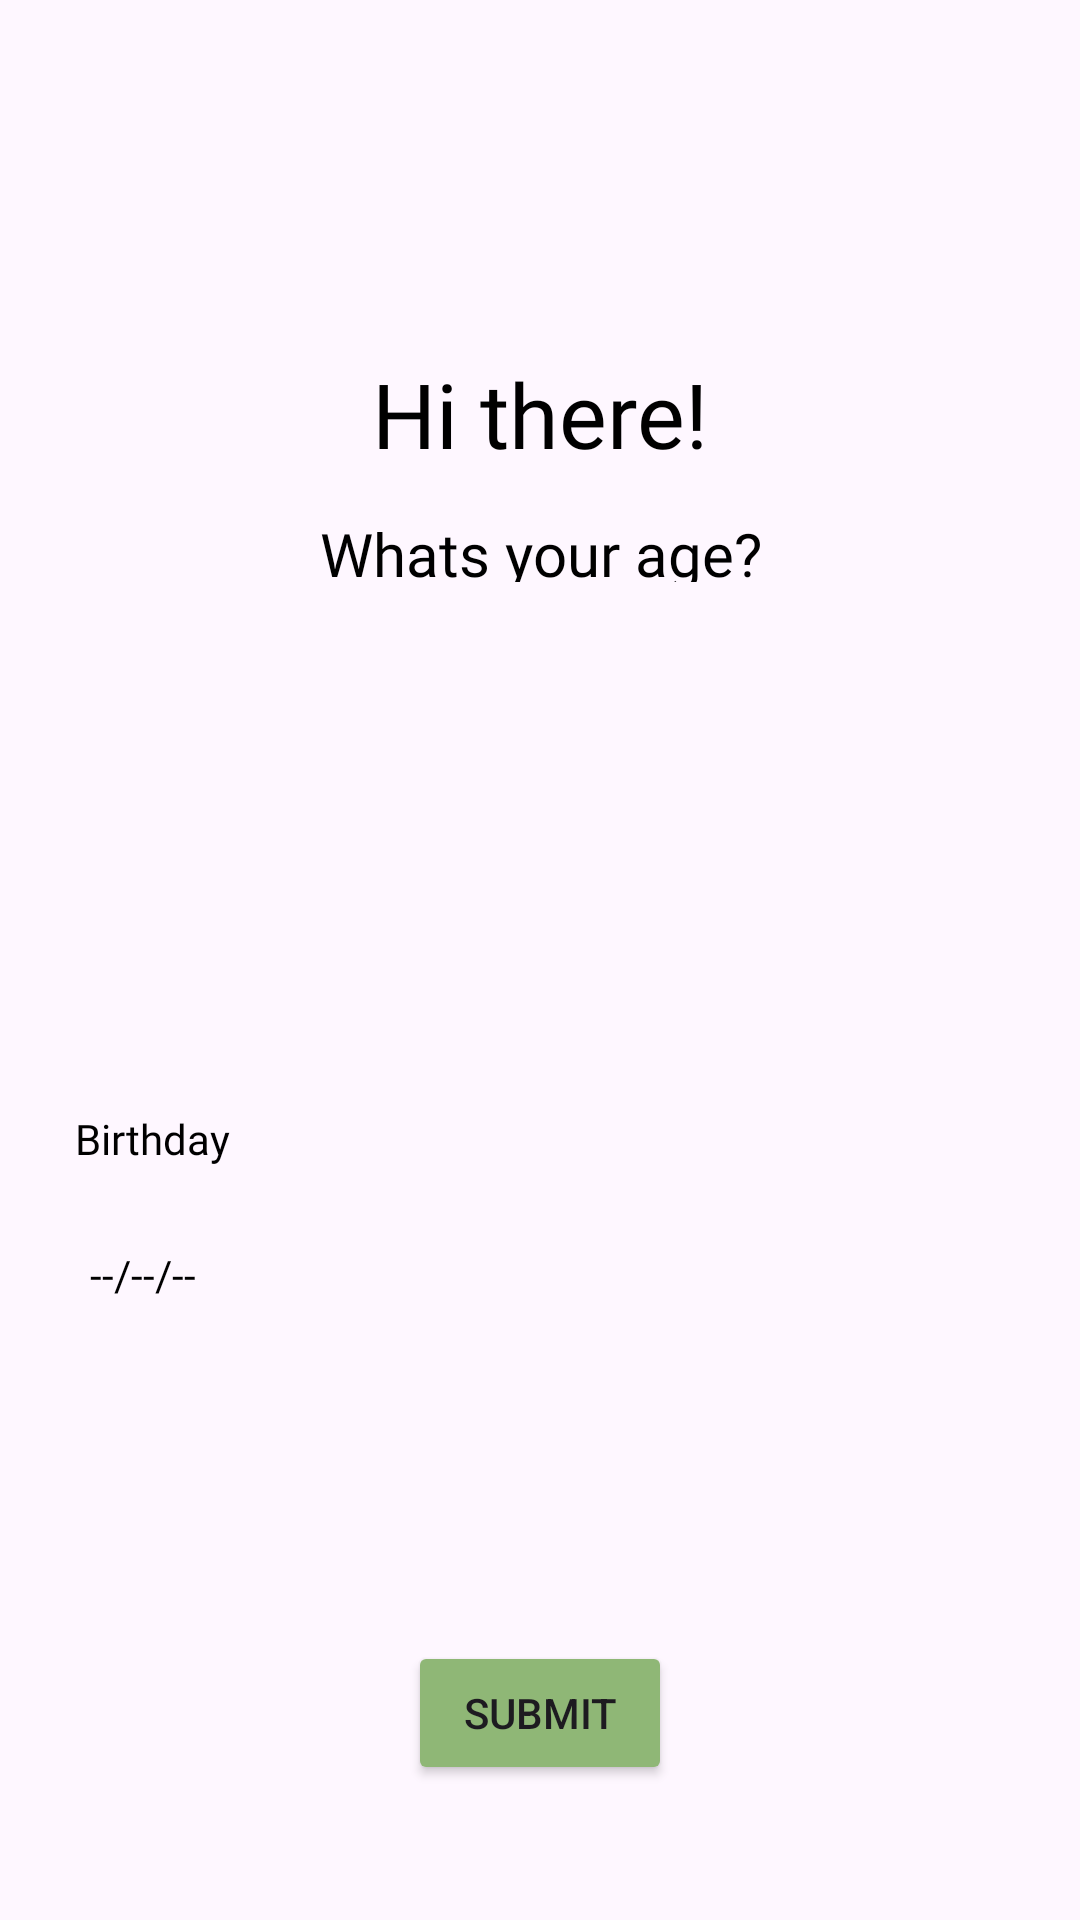

Layout XML and referenced resources for this Android screen:
<!-- AndroidManifest.xml: application theme Theme.ProjectImage -->
<!-- res/layout/fragment_second.xml -->
<?xml version="1.0" encoding="utf-8"?>
<androidx.constraintlayout.widget.ConstraintLayout xmlns:android="http://schemas.android.com/apk/res/android"
    xmlns:tools="http://schemas.android.com/tools"
    android:layout_width="match_parent"
    android:layout_height="match_parent"
    xmlns:app="http://schemas.android.com/apk/res-auto"
    tools:context=".fragment.AgeFragment">


    <TextView
        android:id="@+id/age_head_txt"
        android:layout_width="wrap_content"
        android:layout_height="35dp"
        android:layout_marginTop="120dp"
        android:fontFamily="@font/open_sans_bold"
        android:gravity="center"
        android:lineSpacingExtra="4sp"
        android:text="Hi there!"
        android:textColor="@color/black"
        android:textSize="30sp"
        android:translationY="-2.25sp"
        app:layout_constraintEnd_toEndOf="parent"
        app:layout_constraintStart_toStartOf="parent"
        app:layout_constraintTop_toTopOf="parent" />

    <TextView
        android:id="@+id/age_head_desc"
        android:layout_width="wrap_content"
        android:layout_height="23dp"
        android:layout_marginTop="171dp"
        android:gravity="center_horizontal"
        android:text="Whats your age?"
        android:fontFamily="@font/sofia_pro_soft_med"
        android:textColor="@color/black"
        android:textSize="20sp"
        app:layout_constraintEnd_toEndOf="parent"
        app:layout_constraintStart_toStartOf="parent"
        app:layout_constraintTop_toTopOf="parent" />

    <TextView
        android:id="@+id/birth_title"
        android:layout_width="match_parent"
        android:layout_height="30dp"
        android:layout_marginLeft="15dp"
        android:layout_marginRight="15dp"
        android:fontFamily="@font/open_sans_semibold"
        android:paddingStart="10dp"
        android:text="Birthday"
        android:textColor="@color/black"
        app:layout_constraintBottom_toTopOf="@+id/layL1"
        app:layout_constraintEnd_toEndOf="parent"
        app:layout_constraintStart_toStartOf="parent" />

    <LinearLayout
        android:id="@+id/layL1"
        android:layout_width="match_parent"
        android:layout_height="50dp"
        android:layout_marginLeft="15dp"
        android:layout_marginTop="400dp"
        android:layout_marginRight="15dp"
        android:background="@drawable/ageshape"
        android:elevation="0.5dp"
        android:orientation="horizontal"
        android:padding="10dp"
        app:layout_constraintEnd_toEndOf="parent"
        app:layout_constraintStart_toStartOf="parent"
        app:layout_constraintTop_toTopOf="parent">

        <TextView
            android:id="@+id/brthTxt"
            android:layout_width="match_parent"
            android:layout_height="match_parent"
            android:layout_marginStart="5dp"
            android:layout_weight="1"
            android:fontFamily="@font/open_sans_semibold"
            android:gravity="center_vertical"
            android:text="--/--/--"
            android:textColor="@color/black" />


    </LinearLayout>




    <Button
        android:id="@+id/birthbtn"
        android:layout_width="wrap_content"
        android:layout_height="wrap_content"
        android:layout_marginBottom="45dp"
        android:backgroundTint="@color/green_txt_color"
        android:text="Submit"
        app:layout_constraintBottom_toBottomOf="parent"
        app:layout_constraintEnd_toEndOf="parent"
        app:layout_constraintStart_toStartOf="parent" />

</androidx.constraintlayout.widget.ConstraintLayout>
<!-- resources referenced by this layout -->
<resources>
  <color name="black">#FF000000</color>
  <color name="green_txt_color">#8FB776</color>
  <style name="Theme.ProjectImage" parent="Base.Theme.ProjectImage" />
  <style name="Base.Theme.ProjectImage" parent="Theme.Material3.Light.NoActionBar">
          
          
      </style>
</resources>
